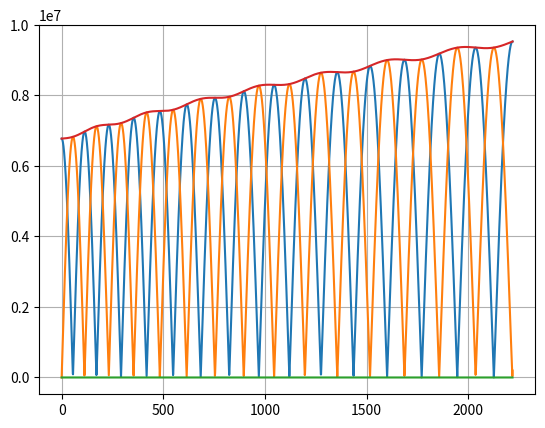

This figure's Python source:
import numpy as np
import matplotlib.pyplot as plt


def orbital_elements_to_cartesian(a, e, i, Omega, omega, M, mu):
    # Computes cartesian position and velocity vector given some orbital elements
    # Input:
    # a [m]
    # e []
    # i [deg]
    # Omega [deg]
    # omega [deg]
    # M [deg]
    # mu [m^3/(kg*s^2)] (GM)
    # Output:
    # r_vector, y_vector

    # Compute E using Newton-Raphson
    # Define initial value for E_0
    if M > -np.pi and M < 0:
        E_0 = M - e
    elif M > np.pi:
        E_0 = M + e
    else:
        E_0 = 0.1
    # Convert M to radians
    M = np.radians(M)
    # Define f and f dot
    f = lambda E: M - E + np.sin(E)
    fdot = lambda E: -1 + np.cos(E)
    # Stopping criteria
    N = 15  # Number of significant digits to be computed
    max_repetitions = 1000000
    es = 0.5 * pow(10, (2 - N))  # Scarborough Criterion
    ea = 100
    E_prev = E_0
    repetitions = 0
    # Main Newton-Raphson loop
    while ea > es:
        repetitions = repetitions + 1
        E_next = E_prev - (f(E_prev) / fdot(E_prev))
        ea = np.fabs((E_next - E_prev) * 100 / E_next)
        E_prev = E_next
        if repetitions > max_repetitions:
            # print('Max repetitions reached without achieving desired accuracy for E!')
            break
    E = E_next
    # Compute x, xdot, y, ydot on the orbital plane
    x = a * (np.cos(E) - e)
    y = a * np.sqrt(1 - pow(e, 2)) * np.sin(E)
    r = np.sqrt(pow(x, 2) + pow(y, 2))
    n = np.sqrt(mu / pow(a, 3))  # Mean motion
    x_dot = -(n * pow(a, 2) / r) * np.sin(E)
    y_dot = (n * pow(a, 2) / r) * np.sqrt(1 - pow(e, 2)) * np.cos(E)
    # Rotation Matrices definition
    Omega = np.radians(Omega)
    omega = np.radians(omega)
    i = np.radians(i)
    P1 = np.array([[np.cos(omega), -np.sin(omega), 0],
                   [np.sin(omega), np.cos(omega), 0],
                   [0, 0, 1]])
    P2 = np.array([[1, 0, 0],
                   [0, np.cos(i), np.sin(i)],
                   [0, np.sin(i), np.cos(i)]])
    P3 = np.array([[np.cos(Omega), -np.sin(Omega), 0],
                   [np.sin(Omega), np.cos(Omega), 0],
                   [0, 0, 1]])
    # Compute cartesian coordinates
    x_y_vector = np.array([x, y, 0])
    x_y_dot_vector = np.array([x_dot, y_dot, 0])
    r_vector = np.matmul(np.matmul(np.matmul(P3, P2), P1), x_y_vector)
    v_vector = np.matmul(np.matmul(np.matmul(P3, P2), P1), x_y_dot_vector)
    return (r_vector, v_vector)


def runge_kutta_4(x_0, y_0, z_0, vx_0, vy_0, vz_0, mu, tmin, tmax, h):
    # 4th order Runge Kutta implementation
    # Input is initial condition (t0,y0), interval to compute [t_min,t_max] and step/distance h
    # Output is 2 vectors containing t and y values (ready to be plotted)
    tn = [tmin]
    xn = [x_0]
    yn = [y_0]
    zn = [z_0]
    vxn = [vx_0]
    vyn = [vy_0]
    vzn = [vz_0]
    counter = 0
    while tn[counter] < tmax:
        # Calculate k1 values
        k1_x = fx(vx_0)
        k1_y = fy(vy_0)
        k1_z = fz(vz_0)
        k1_vx = fv_x(x_0, y_0, z_0, mu)
        k1_vy = fv_y(x_0, y_0, z_0, mu)
        k1_vz = fv_z(x_0, y_0, z_0, mu)
        # Calculate midpoint values
        mid_x = x_0 + k1_x * h/2
        mid_y = y_0 + k1_y * h/2
        mid_z = z_0 + k1_z * h/2
        mid_vx = vx_0 + k1_vx * h/2
        mid_vy = vy_0 + k1_vy * h/2
        mid_vz = vz_0 + k1_vz * h/2
        # Calculate k2 values
        k2_x = fx(mid_vx)
        k2_y = fy(mid_vy)
        k2_z = fz(mid_vz)
        k2_vx = fv_x(mid_x, mid_y, mid_z, mu)
        k2_vy = fv_y(mid_x, mid_y, mid_z, mu)
        k2_vz = fv_z(mid_x, mid_y, mid_z, mu)
        # Calculate next midpoint values
        mid_x = x_0 + k2_x * h / 2
        mid_y = y_0 + k2_y * h / 2
        mid_z = z_0 + k2_z * h / 2
        mid_vx = vx_0 + k2_vx * h / 2
        mid_vy = vy_0 + k2_vy * h / 2
        mid_vz = vz_0 + k2_vz * h / 2
        # Calculate k3 values
        k3_x = fx(mid_vx)
        k3_y = fy(mid_vy)
        k3_z = fz(mid_vz)
        k3_vx = fv_x(mid_x, mid_y, mid_z, mu)
        k3_vy = fv_y(mid_x, mid_y, mid_z, mu)
        k3_vz = fv_z(mid_x, mid_y, mid_z, mu)
        # Calculate next midpoint values
        mid_x = x_0 + k3_x * h / 2
        mid_y = y_0 + k3_y * h / 2
        mid_z = z_0 + k3_z * h / 2
        mid_vx = vx_0 + k3_vx * h / 2
        mid_vy = vy_0 + k3_vy * h / 2
        mid_vz = vz_0 + k3_vz * h / 2
        # Calculate k4 values
        k4_x = fx(mid_vx)
        k4_y = fy(mid_vy)
        k4_z = fz(mid_vz)
        k4_vx = fv_x(mid_x, mid_y, mid_z, mu)
        k4_vy = fv_y(mid_x, mid_y, mid_z, mu)
        k4_vz = fv_z(mid_x, mid_y, mid_z, mu)
        # Compute r, v values and append to list
        xn.append(xn[counter] + (h / 6) * (k1_x + 2 * k2_x + 2 * k3_x + k4_x))
        yn.append(yn[counter] + (h / 6) * (k1_y + 2 * k2_y + 2 * k3_y + k4_y))
        zn.append(zn[counter] + (h / 6) * (k1_z + 2 * k2_z + 2 * k3_z + k4_z))
        vxn.append(vxn[counter] + (h / 6) * (k1_vx + 2 * k2_vx + 2 * k3_vx + k4_vx))
        vyn.append(vyn[counter] + (h / 6) * (k1_vy + 2 * k2_vy + 2 * k3_vy + k4_vy))
        vzn.append(vzn[counter] + (h / 6) * (k1_vz + 2 * k2_vz + 2 * k3_vz + k4_vz))
        # Compute next t and reset values
        counter += 1
        tn.append(tn[counter - 1] + h)
        x_0 = xn[counter]
        y_0 = yn[counter]
        z_0 = zn[counter]
        vx_0 = vxn[counter]
        vy_0 = vyn[counter]
        vz_0 = vzn[counter]
    return xn, yn, zn, vxn, vyn, vzn


def fx(v_x):
    # Assuming x'(t)=v_x
    return v_x


def fy(v_y):
    # Assuming y'(t)=v_y
    return v_y


def fz(v_z):
    # Assuming z'(t)=v_z
    return v_z


def fv_x(x, y, z, mu):
    # Assuming v_x'(t)=-mu*x/(sqrt(x^2+y^2+z^2))^3
    return -mu*x/pow(np.sqrt(pow(x, 2) + pow(y, 2) + pow(z, 2)), 3)


def fv_y(x, y, z, mu):
    # Assuming v_y'(t)=-mu*y/(sqrt(x^2+y^2+z^2))^3
    return -mu*y/pow(np.sqrt(pow(x, 2) + pow(y, 2) + pow(z, 2)), 3)


def fv_z(x, y, z, mu):
    # Assuming v_z'(t)=-mu*z/(sqrt(x^2+y^2+z^2))^3
    return -mu*z/pow(np.sqrt(pow(x, 2) + pow(y, 2) + pow(z, 2)), 3)


# Constants definition
G = 6.6743*pow(10, -11)
M_earth = 5.977*pow(10, 24)
mu_earth = G*M_earth
R_earth = 6371000  # [meters]

# Orbit definition
H = 400000  # [meters]
a = R_earth + H
i = 0
e = 0
Omega = 0
omega = 0
M = 0
T = 2 * np.pi * np.sqrt(pow(a, 3)/mu_earth)
print(T)

# Initial conditions t=0
r_vector, v_vector = orbital_elements_to_cartesian(a, e, i, Omega, omega, M, mu_earth)
x = r_vector[0]
y = r_vector[1]
z = r_vector[2]
vx = v_vector[0]
vy = v_vector[1]
vz = v_vector[2]
xn, yn, zn, vxn, vyn, vzn = runge_kutta_4(x, y, z, vx, vy, vz, mu_earth, 0, 10*T, 25)

r = np.zeros(np.size(xn))
x = np.zeros(np.size(zn))
y = np.zeros(np.size(zn))
z = np.zeros(np.size(zn))
for i in range(0, np.size(xn)):
    r[i] = np.sqrt(pow(xn[i], 2) + pow(yn[i], 2) + pow(zn[i], 2))
    x[i] = np.sqrt(pow(xn[i], 2))
    y[i] = np.sqrt(pow(yn[i], 2))
    z[i] = np.sqrt(pow(zn[i], 2))

plt.plot(x)
plt.plot(y)
plt.plot(z)
plt.plot(r)
plt.grid()
plt.show()
